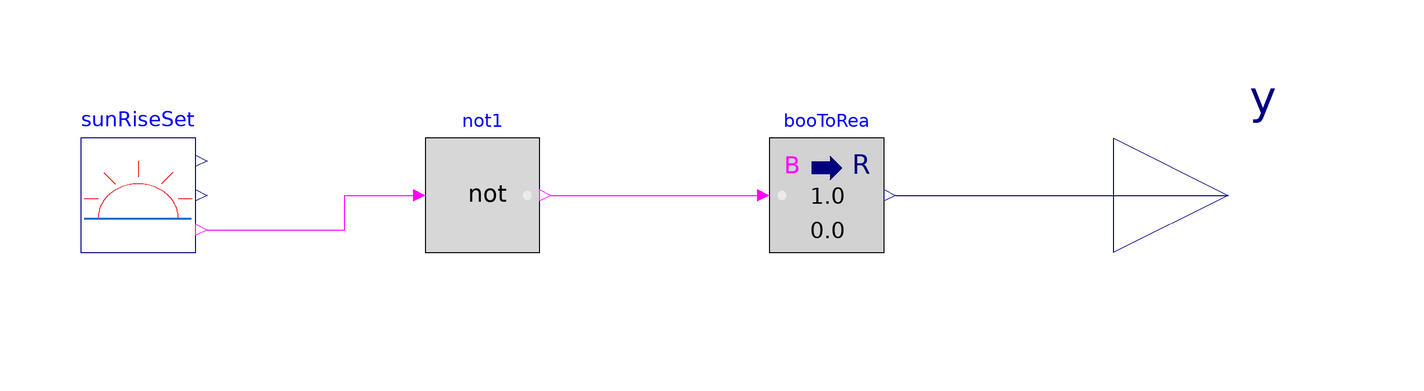

This picture is the connection diagram that the Modelica source below describes through its graphical annotations.

block DaylightControlled
  "Controlling the outdoor lighting based on whether the sun is up"
  parameter Real lat(
    final quantity="Angle",
    final unit="rad",
    displayUnit="deg")
    "Latitude";
  parameter Real lon(
    final quantity="Angle",
    final unit="rad",
    displayUnit="deg")
    "Longitude";
  parameter Real timZon(
    final quantity="Time",
    final unit="s",
    displayUnit="h")
    "Time zone of location";
  CDL.Interfaces.RealOutput y(
    final min=0,
    final max=1,
    unit="1")
    "Output true if lights should be on"
    annotation (Placement(transformation(extent={{100,-20},{140,20}})));

protected
  CDL.Utilities.SunRiseSet sunRiseSet(
    final lat=lat,
    final lon=lon,
    final timZon=timZon)
    "Output next sunrise and sunset time, and whether the sun is up"
    annotation (Placement(transformation(extent={{-80,-10},{-60,10}})));
  CDL.Logical.Not not1
    "Logical not"
    annotation (Placement(transformation(extent={{-20,-10},{0,10}})));
  CDL.Conversions.BooleanToReal booToRea
    "Boolean to real converter"
    annotation (Placement(transformation(extent={{40,-10},{60,10}})));

equation
  connect(sunRiseSet.sunUp,not1.u)
    annotation (Line(points={{-58,-6},{-34,-6},{-34,0},{-22,0}},color={255,0,255}));
  connect(not1.y,booToRea.u)
    annotation (Line(points={{2,0},{38,0}},color={255,0,255}));
  connect(booToRea.y,y)
    annotation (Line(points={{62,0},{120,0}},color={0,0,127}));
  annotation (
    defaultComponentName="dayCon",
    Documentation(
      info="<html>
<p>
This block outputs on/off control signals for outdoor lighting devices based on
daylight time.
The outdoor lights will be automatically turned off during daylight hours,
and turned on when there is no daylight.
</p>
<h4>Validation</h4>
<p>
A validation can be found at
<a href=\"modelica://BuildingsLite.Controls.OBC.OutdoorLights.Validation.DaylightControlled\">
BuildingsLite.Controls.OBC.OutdoorLights.Validation.DaylightControlled</a>.
</p>
</html>",
      revisions="<html>
<ul>
<li>
Feb 13, 2019, by Kun Zhang:<br/>
First implementation.
</li>
</ul>
</html>"),
    Icon(
      graphics={
        Rectangle(
          extent={{-100,-100},{100,100}},
          lineColor={0,0,127},
          fillColor={255,255,255},
          fillPattern=FillPattern.Solid),
        Rectangle(
          extent={{22,70},{24,-96}},
          lineColor={28,108,200},
          fillColor={135,135,135},
          fillPattern=FillPattern.Solid,
          pattern=LinePattern.None),
        Line(
          points={{14,46},{32,46}},
          color={0,0,0}),
        Line(
          points={{6,70},{40,70}},
          color={0,0,0}),
        Rectangle(
          extent={{8,-96},{40,-98}},
          fillColor={135,135,135},
          fillPattern=FillPattern.Solid,
          pattern=LinePattern.None,
          lineColor={0,0,0}),
        Rectangle(
          extent={{14,72},{32,70}},
          fillColor={135,135,135},
          fillPattern=FillPattern.Solid,
          pattern=LinePattern.None),
        Rectangle(
          extent={{22,80},{24,72}},
          fillColor={135,135,135},
          fillPattern=FillPattern.Solid,
          pattern=LinePattern.None),
        Polygon(
          points={{8,70},{10,70},{18,46},{16,46},{8,70}},
          fillColor={135,135,135},
          fillPattern=FillPattern.Solid,
          pattern=LinePattern.None),
        Polygon(
          points={{38,70},{36,70},{28,46},{30,46},{38,70}},
          fillColor={135,135,135},
          fillPattern=FillPattern.Solid,
          pattern=LinePattern.None),
        Rectangle(
          extent={{-100,100},{100,-102}},
          lineColor={0,0,0},
          pattern=LinePattern.None),
        Ellipse(
          extent={{-128,128},{-71.5,71.5}},
          lineColor={238,46,47},
          fillColor={255,255,255},
          fillPattern=FillPattern.Solid,
          startAngle=0,
          endAngle=90,
          closure=EllipseClosure.None),
        Line(
          points={{-88,70},{-88,64}},
          color={238,46,47}),
        Line(
          points={{-70,90},{-62,90}},
          color={238,46,47}),
        Line(
          points={{-76,78},{-72,74}},
          color={238,46,47}),
        Text(
          extent={{-164,144},{164,106}},
          textColor={0,0,255},
          textString="%name")}));
end DaylightControlled;